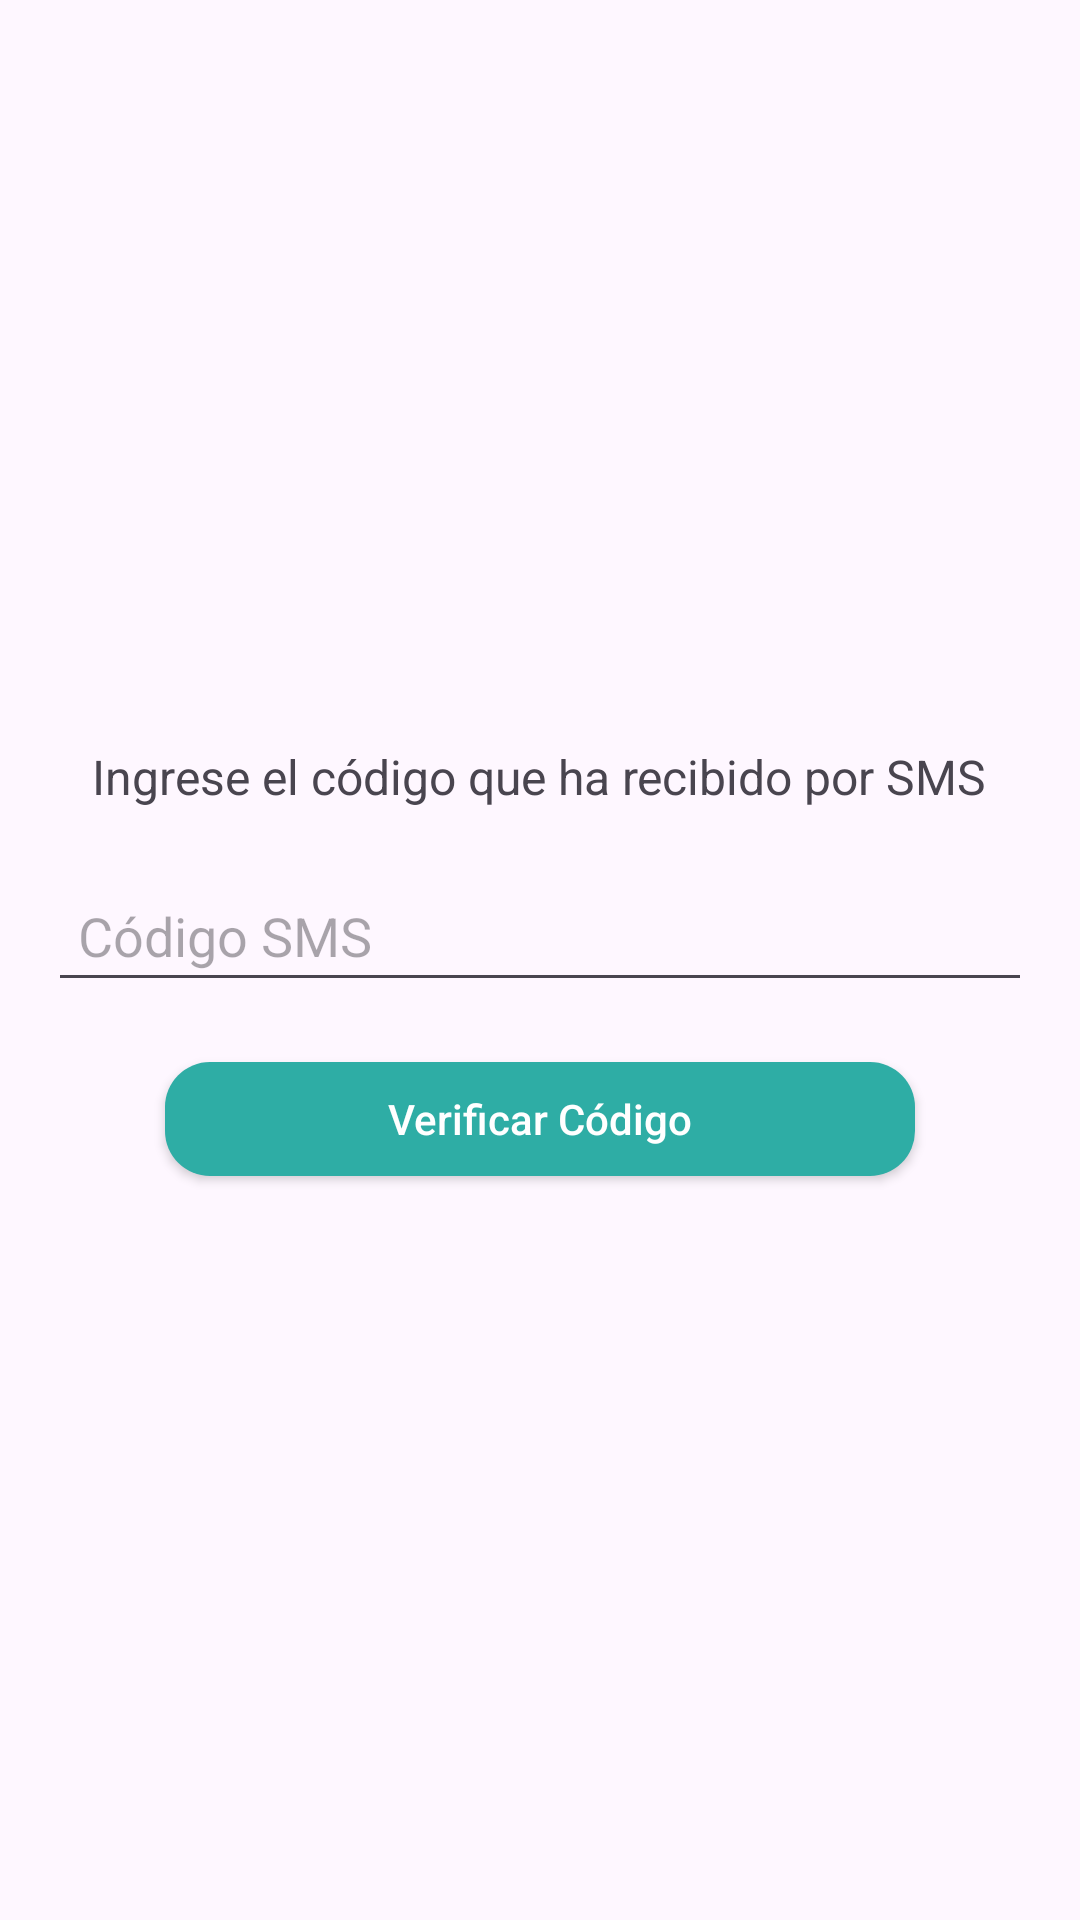

Layout XML and referenced resources for this Android screen:
<!-- AndroidManifest.xml: application theme Theme.GestRenacer -->
<!-- res/layout/fragment_verify_sms.xml -->
<LinearLayout xmlns:android="http://schemas.android.com/apk/res/android"
    android:layout_width="match_parent"
    android:layout_height="match_parent"
    android:orientation="vertical"
    android:padding="16dp"
    android:gravity="center">

    <TextView
        android:layout_width="wrap_content"
        android:layout_height="wrap_content"
        android:text="Ingrese el código que ha recibido por SMS"
        android:textSize="16sp"
        android:layout_marginBottom="20dp" />

    <EditText
        android:id="@+id/verificationCodeInput"
    android:layout_width="match_parent"
    android:layout_height="wrap_content"
        android:maxLength="6"
    android:hint="Código SMS"
    android:inputType="number"
    android:padding="10dp" />

    <androidx.appcompat.widget.AppCompatButton
        android:id="@+id/verifyButton"
        android:layout_width="250dp"
        android:layout_height="38dp"
        android:layout_marginTop="20dp"
        android:text="Verificar Código"
        android:textColor="@android:color/white"
        android:background="@drawable/button_background"
        android:gravity="center"
        android:textAllCaps="false" />

    
    <ProgressBar
        android:id="@+id/loadingIndicator"
        android:layout_width="wrap_content"
        android:layout_height="wrap_content"
        android:visibility="gone" />
</LinearLayout>
<!-- resources referenced by this layout -->
<resources>
  <!-- drawable button_background (drawable) -->
  <?xml version="1.0" encoding="utf-8"?>
  <shape xmlns:android="http://schemas.android.com/apk/res/android">
      <solid android:color="#2EADA5" />
      <corners android:radius="15dp" />
  </shape>
  <style name="Theme.GestRenacer" parent="Base.Theme.GestRenacer" />
  <style name="Base.Theme.GestRenacer" parent="Theme.Material3.Light.NoActionBar">
  
          
          <item name="colorPrimary">@color/onSelectedColorBotBar</item>
      </style>
  <color name="onSelectedColorBotBar">#30aca8</color>
</resources>
